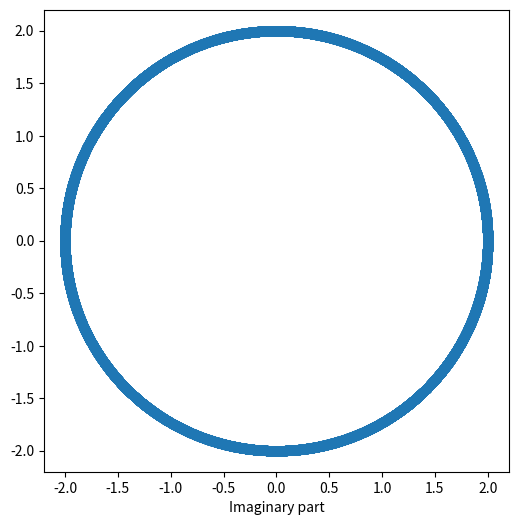
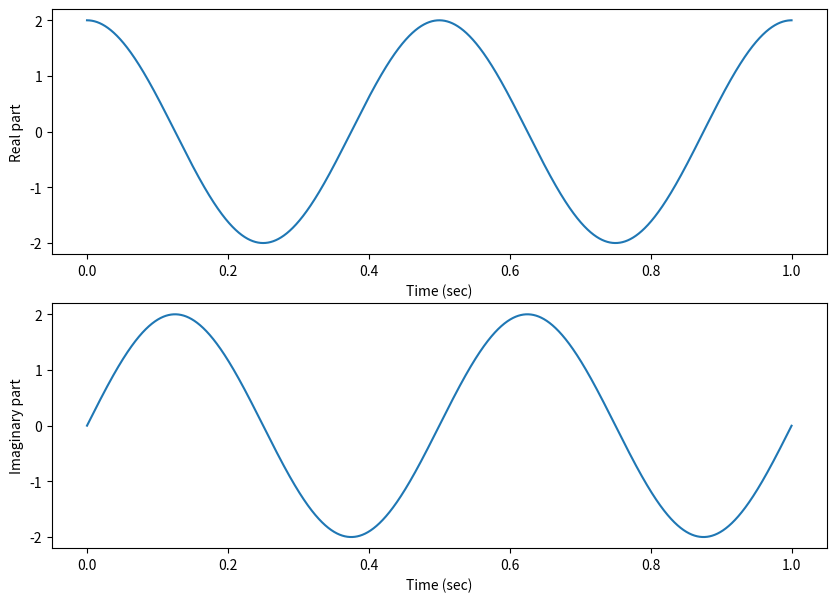
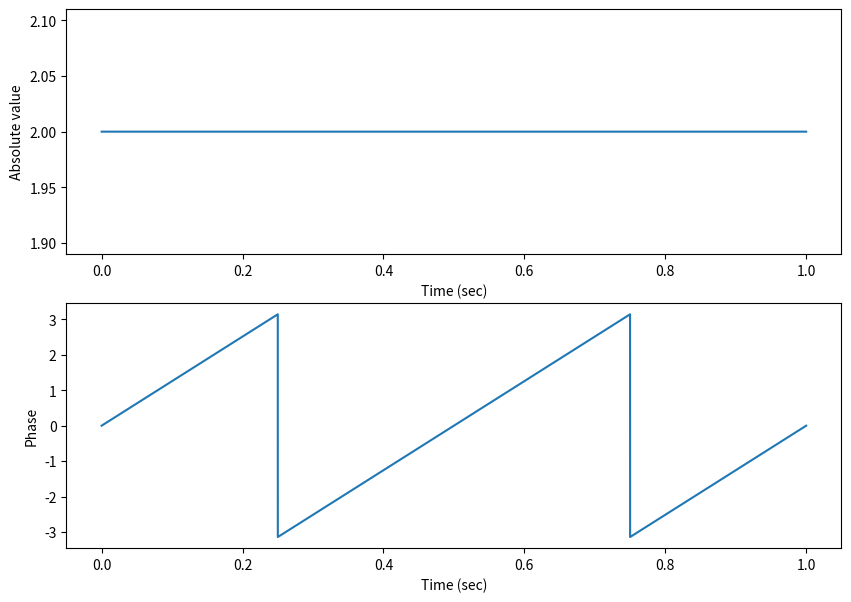

Generate these figures, in order, with matplotlib:
#!/usr/bin/env python3

""" 音声情報処理 n本ノック !! """

# MIT License

# Copyright (C) 2020 by Akira TAMAMORI

# Permission is hereby granted, free of charge, to any person
# obtaining a copy of this software and associated documentation files
# (the Software"), to deal in the Software without restriction,
# including without limitation the rights to use, copy, modify, merge,
# publish, distribute, sublicense, and/or sell copies of the Software,
# and to permit persons to whom the Software is furnished to do so,
# subject to the following conditions:

# The above copyright notice and this permission notice shall be
# included in all copies or substantial portions of the Software.

# THE SOFTWARE IS PROVIDED "AS IS", WITHOUT WARRANTY OF ANY KIND,
# EXPRESS OR IMPLIED, INCLUDING BUT NOT LIMITED TO THE WARRANTIES OF
# MERCHANTABILITY, FITNESS FOR A PARTICULAR PURPOSE AND
# NONINFRINGEMENT. IN NO EVENT SHALL THE AUTHORS OR COPYRIGHT HOLDERS BE
# LIABLE FOR ANY CLAIM, DAMAGES OR OTHER LIABILITY, WHETHER IN AN ACTION
# OF CONTRACT, TORT OR OTHERWISE, ARISING FROM, OUT OF OR IN CONNECTION
# WITH THE SOFTWARE OR THE USE OR OTHER DEALINGS IN THE SOFTWARE.

# Commentary:
# - オイラーの公式により複素正弦波を作成する
# - 複素数の実部と虚部を取り出して２次元プロット
# - 複素数の実部と虚部を取り出してそれぞれプロット
# - 複素数の絶対値と位相を取り出してそれぞれプロット

import numpy as np
import matplotlib.pyplot as plt

OUT_WAVE_FILE = "out_wave_beat.wav"

n_framerate = 16000             # 標本化周波数 (Hz)

freq = 2                        # 正弦波の周波数 (Hz)
duration = 1                    # 音の継続時間 (sec)
amplitude = 2.0                 # 正弦波の振幅

T = 1.0 / n_framerate           # 標本化周期 (sec)

# 継続時間に等しい標本点の作成
time = np.arange(0, duration, T)

# 位相
phase = 2.0 * np.pi * freq * time

# 複素指数関数
complex_exp = amplitude * np.exp(1j * phase)

# 実部と虚部を取り出して 2次元プロット
plt.figure(figsize=(6, 6))  # figureの縦横の大きさ
plt.scatter(complex_exp.real, complex_exp.imag)
plt.xlabel('Real part')
plt.xlabel('Imaginary part')
plt.show()

# 実部と虚部を取り出して それぞれプロット
plt.figure(figsize=(10, 7))
plt.subplot(2, 1, 1)
plt.plot(time, complex_exp.real)
plt.xlabel("Time (sec)")
plt.ylabel("Real part")
plt.subplot(2, 1, 2)
plt.plot(time, complex_exp.imag)
plt.xlabel("Time (sec)")
plt.ylabel("Imaginary part")
plt.show()

# 絶対値と位相を計算して それぞれプロット
amplitude = np.abs(complex_exp)
phase = np.angle(complex_exp)
plt.figure(figsize=(10, 7))
plt.subplot(2, 1, 1)
plt.plot(time, amplitude)
plt.xlabel("Time (sec)")
plt.ylabel("Absolute value")
plt.subplot(2, 1, 2)
plt.plot(time, phase)
plt.xlabel("Time (sec)")
plt.ylabel("Phase")
plt.show()
